Photos from the image-classification dataset "fruit_data" in the GitHub repository sameeksha-sunilkumar/grape-disease-and-pest-prediction. Its 3 classes are: canker, gray mold, powdery mildew.

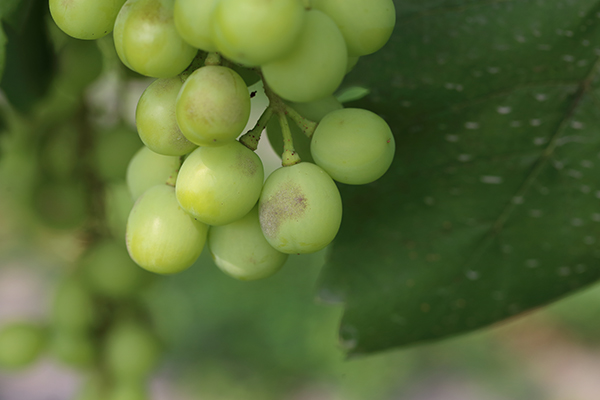
Label: powdery mildew

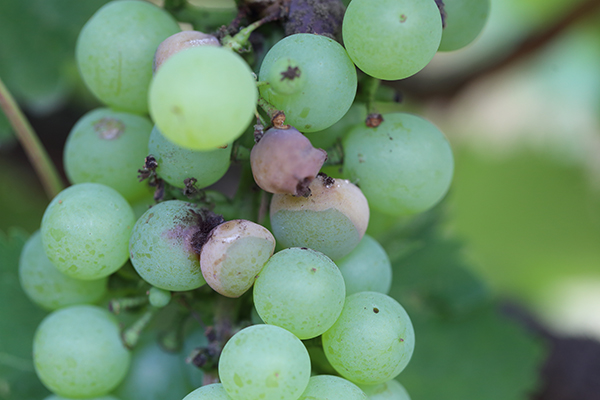
Label: canker

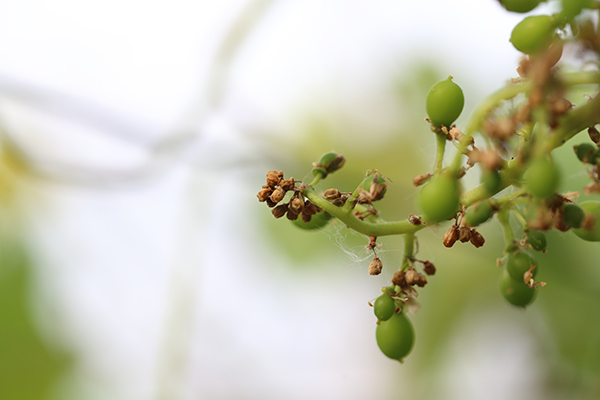
Label: gray mold

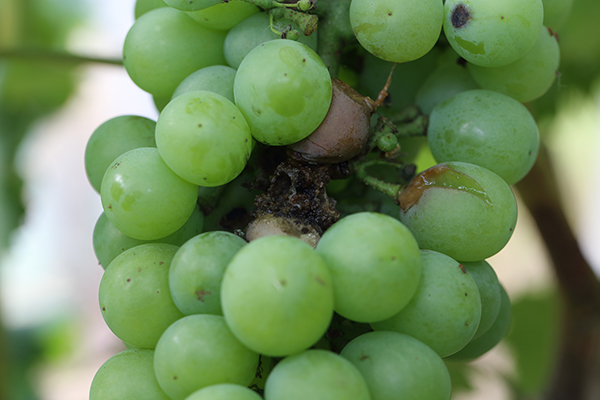
Label: canker

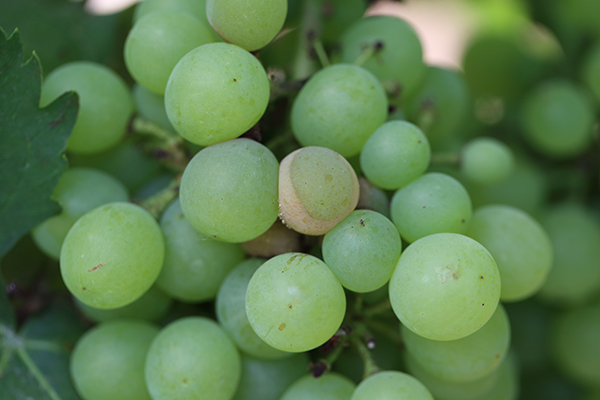
Label: canker

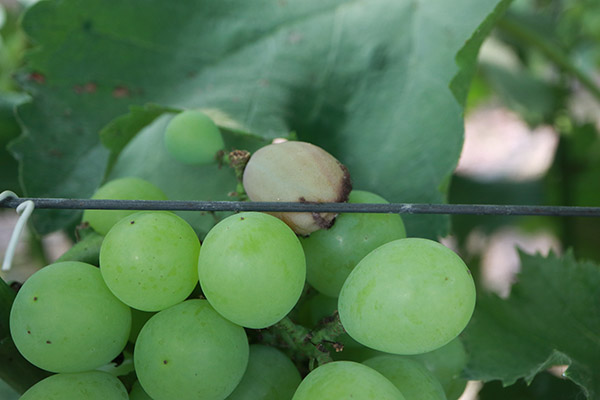
Label: canker
